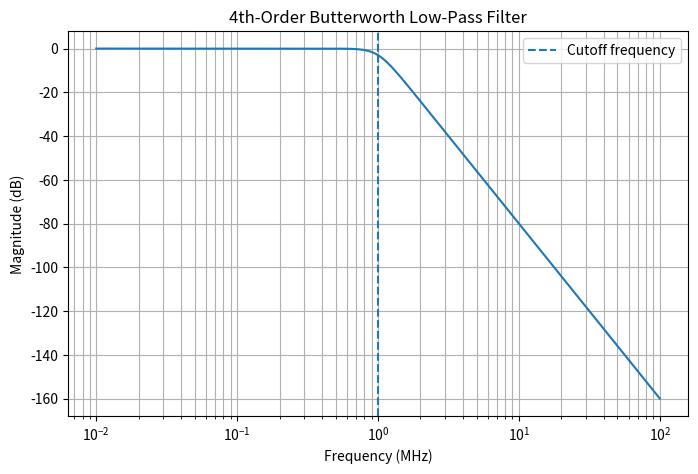

The matplotlib source for this figure:
import numpy as np
import matplotlib.pyplot as plt
from scipy import signal


# --------------------------------------------------
# Simple Low-Pass Filter Demo
# --------------------------------------------------

# Filter specifications
cutoff_frequency = 1e6      # 1 MHz
filter_order = 4

# Create a 4th-order Butterworth low-pass filter
b, a = signal.butter(
    filter_order,
    2 * np.pi * cutoff_frequency,
    btype="low",
    analog=True
)

# Frequency sweep: 10 kHz to 100 MHz
frequency = np.logspace(4, 8, 1000)

# Calculate frequency response
w = 2 * np.pi * frequency
w, h = signal.freqs(b, a, worN=w)

# Convert magnitude to dB
magnitude_db = 20 * np.log10(np.abs(h))

# Find response near cutoff frequency
cutoff_index = np.argmin(np.abs(frequency - cutoff_frequency))

print("Filter Demo")
print("----------------------")
print(f"Order: {filter_order}")
print(f"Cutoff frequency: {cutoff_frequency / 1e6:.1f} MHz")
print(f"Gain at cutoff: {magnitude_db[cutoff_index]:.2f} dB")

# Plot frequency response
plt.figure(figsize=(8, 5))

plt.semilogx(
    frequency / 1e6,
    magnitude_db
)

plt.axvline(
    cutoff_frequency / 1e6,
    linestyle="--",
    label="Cutoff frequency"
)

plt.xlabel("Frequency (MHz)")
plt.ylabel("Magnitude (dB)")
plt.title("4th-Order Butterworth Low-Pass Filter")
plt.grid(True, which="both")
plt.legend()

plt.show()
